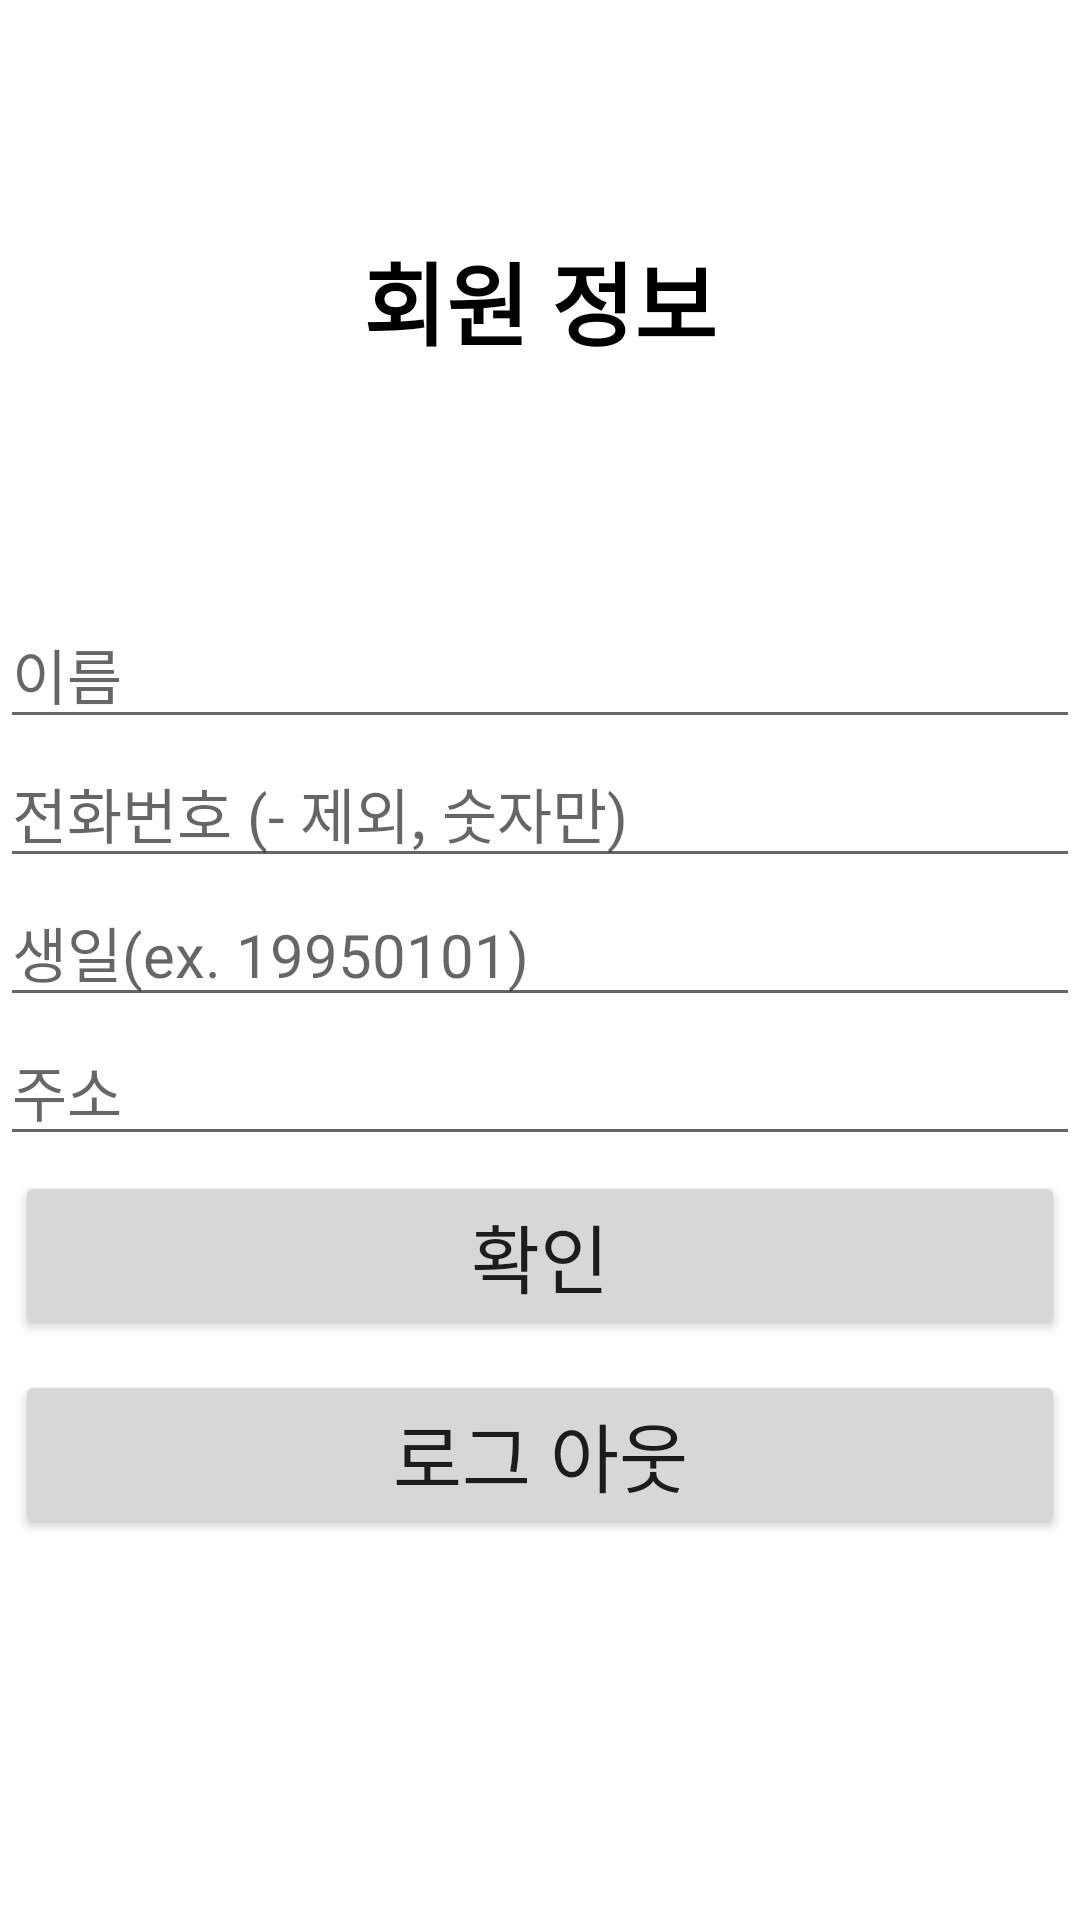

Reconstruct the res/layout file that produces this screen, plus the resources it refers to.
<!-- AndroidManifest.xml: application theme Theme.SNS_Project_TS -->
<!-- res/layout/activity_member_init.xml -->
<?xml version="1.0" encoding="utf-8"?>
<LinearLayout xmlns:android="http://schemas.android.com/apk/res/android"
    xmlns:tools="http://schemas.android.com/tools"
    android:layout_width="match_parent"
    android:layout_height="match_parent"
    android:orientation="vertical">

    <TextView
        android:layout_width="match_parent"
        android:layout_height="200dp"
        android:gravity="center"
        android:text="회원 정보"
        android:textColor="#000000"
        android:textSize="30dp"
        android:textStyle="bold" />


    <EditText
        android:id="@+id/nameEditText"
        android:layout_width="match_parent"
        android:layout_height="wrap_content"
        android:ems="10"
        android:hint="이름"
        android:textSize="20dp"
        android:inputType="textPersonName" />

    <EditText
        android:id="@+id/phoneNumberEditText"
        android:layout_width="match_parent"
        android:layout_height="wrap_content"
        android:ems="10"
        android:textSize="20dp"
        android:hint="전화번호 (- 제외, 숫자만)"
        android:inputType="phone" />

    <EditText
        android:id="@+id/birthDayEditText"
        android:layout_width="match_parent"
        android:layout_height="wrap_content"
        android:ems="10"
        android:textSize="20dp"
        android:hint="생일(ex. 19950101)"
        android:inputType="date" />

    <EditText
        android:id="@+id/addressEditText"
        android:layout_width="match_parent"
        android:layout_height="wrap_content"
        android:ems="10"
        android:textSize="20dp"
        android:hint="주소"
        android:inputType="textPostalAddress" />

    <Button
        android:id="@+id/checkButton"
        android:layout_width="match_parent"
        android:layout_height="wrap_content"
        android:layout_margin="5dp"
        android:text="확인"
        android:textSize="25dp" />

    <Button
        android:id="@+id/logoutButton"
        android:layout_width="match_parent"
        android:layout_height="wrap_content"
        android:layout_margin="5dp"
        android:text="로그 아웃"
        android:textSize="25dp" />


</LinearLayout>
<!-- resources referenced by this layout -->
<resources>
  <style name="Theme.SNS_Project_TS" parent="Theme.MaterialComponents.DayNight.DarkActionBar">
          
          <item name="colorPrimary">@color/purple_500</item>
          <item name="colorPrimaryVariant">@color/purple_700</item>
          <item name="colorOnPrimary">@color/white</item>
          
          <item name="colorSecondary">@color/teal_200</item>
          <item name="colorSecondaryVariant">@color/teal_700</item>
          <item name="colorOnSecondary">@color/black</item>
          
          <item name="android:statusBarColor" tools:targetApi="l">?attr/colorPrimaryVariant</item>
          
      </style>
  <!-- not gathered from this repository: default colours our renderer supplied (Android Studio template values) -->
  <color name="purple_500">#FF6200EE</color>
  <color name="purple_700">#FF3700B3</color>
  <color name="teal_200">#FF03DAC5</color>
  <color name="teal_700">#FF018786</color>
  <color name="black">#FF000000</color>
  <color name="white">#FFFFFFFF</color>
</resources>
